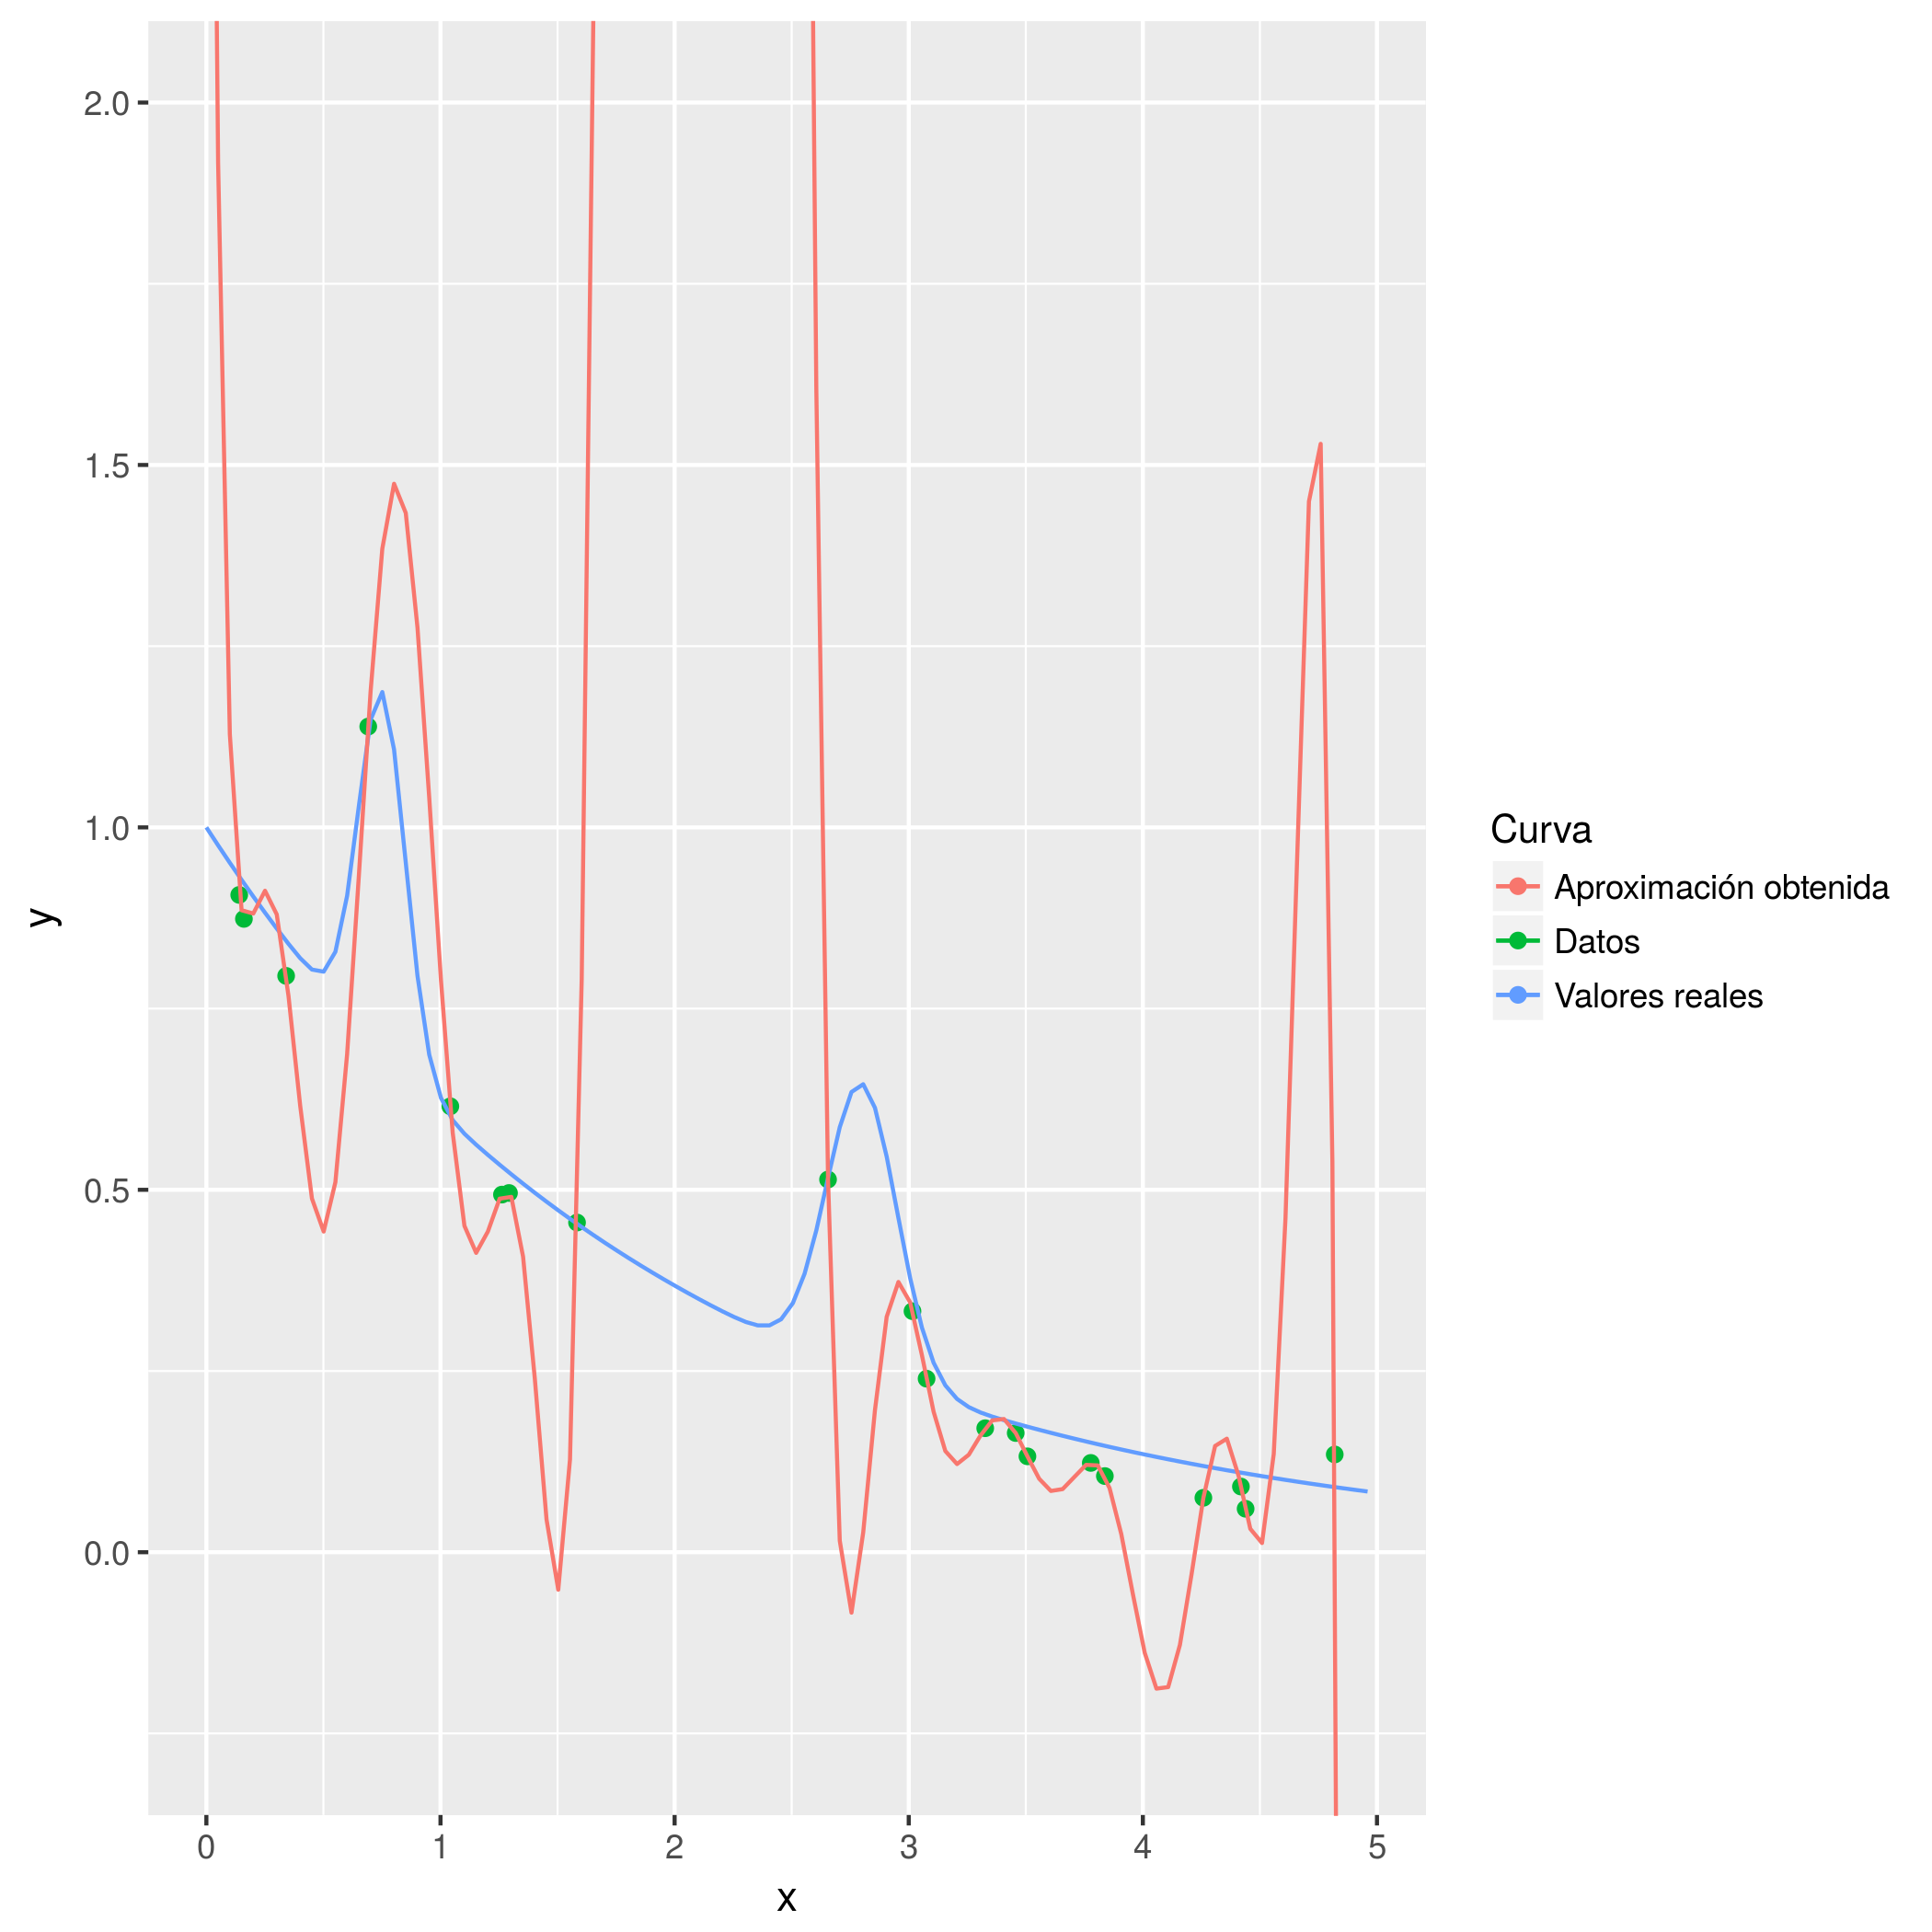

The file beside this chart, header and first rows:
0.0, 3.6502182591565195
0.0501, 1.917
0.1002, 1.128
0.1503, 0.8857
0.2004, 0.8812
0.2505, 0.9126
0.3006, 0.88
0.3507, 0.7677
0.4008, 0.6157
0.4509, 0.4879
0.501, 0.4424
0.5511, 0.5105
0.6012, 0.6872
0.6513, 0.9332
0.7014, 1.187
0.7515, 1.385
0.8016, 1.474
0.8517, 1.434
0.9018, 1.275
0.9519, 1.041
1.002, 0.7891
1.052, 0.5788
1.102, 0.4503
1.152, 0.413
1.202, 0.4424
1.252, 0.4877
1.303, 0.4902
1.353, 0.4078
1.403, 0.2398
1.453, 0.04522
1.503, -0.05174
1.553, 0.1279
1.603, 0.7905
1.653, 2.13
1.703, 4.285
1.754, 7.291
1.804, 11.06
1.854, 15.37
1.904, 19.87
1.954, 24.15
2.004, 27.76
2.054, 30.31
2.104, 31.5
2.154, 31.2
2.204, 29.45
2.255, 26.45
2.305, 22.54
2.355, 18.15
2.405, 13.7
2.455, 9.6
2.505, 6.126
2.555, 3.45
2.605, 1.606
2.655, 0.5142
2.705, 0.01582
2.756, -0.08335
2.806, 0.0274
2.856, 0.196
2.906, 0.3248
2.956, 0.3728
3.006, 0.3447
... 39 more rows
